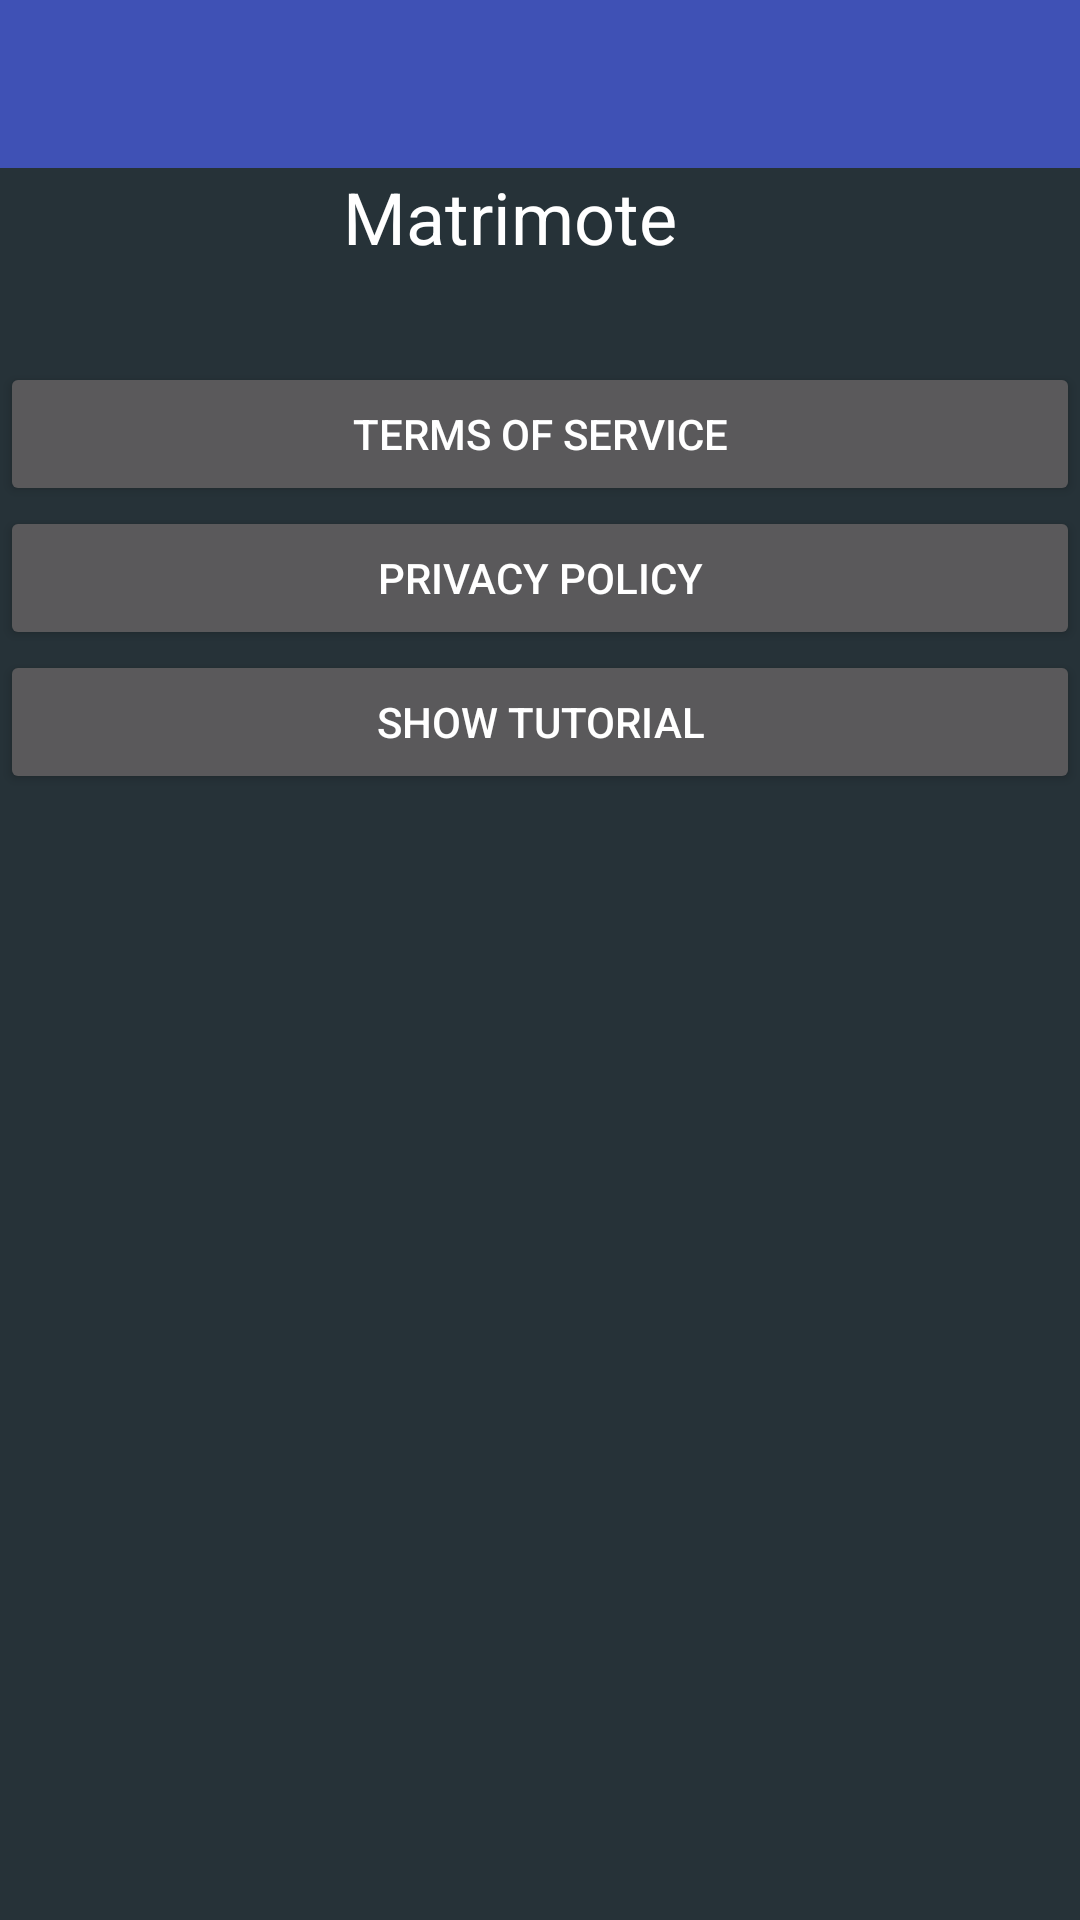

The Android layout XML behind this screen, and the referenced resources:
<!-- AndroidManifest.xml: application theme AppTheme -->
<!-- res/layout/about.xml -->
<?xml version="1.0" encoding="utf-8"?>
<LinearLayout
    xmlns:android="http://schemas.android.com/apk/res/android"
    android:layout_width="fill_parent"
    android:layout_height="wrap_content"
    android:gravity="center_horizontal"
    android:orientation="vertical" >

    <include android:id="@+id/toolbar"
        layout="@layout/toolbar"
        />

    <TextView
        android:layout_width="wrap_content"
        android:layout_height="wrap_content"
        android:layout_marginEnd="10sp"
        android:textSize="24sp"
        android:textColor="@color/white"
        android:text="@string/about_title"
        android:gravity="center"
        android:drawableEnd="@drawable/about_logo"
        android:drawablePadding="20dp"
        />

    <LinearLayout
        android:layout_width="fill_parent"
        android:layout_height="wrap_content"
        android:padding="4dip"
        android:gravity="center" >

        <TextView
            android:id="@+id/version_text"
            android:layout_width="wrap_content"
            android:layout_height="wrap_content"
            android:textSize="18sp"
            android:textColor="@color/white"
            />

    </LinearLayout>

    <Button
        android:id="@+id/button_tos"
        android:layout_width="fill_parent"
        android:layout_height="wrap_content"
        android:text="@string/about_button_tos"
        />

    <Button
        android:id="@+id/button_privacy"
        android:layout_width="fill_parent"
        android:layout_height="wrap_content"
        android:text="@string/about_button_privacy_policy"
        />

    <Button
        android:id="@+id/button_tutorial"
        android:layout_width="fill_parent"
        android:layout_height="wrap_content"
        android:text="@string/about_button_tutorial"
        />

</LinearLayout>
<!-- res/layout/toolbar.xml (included above) -->
<?xml version="1.0" encoding="utf-8"?>
<android.support.v7.widget.Toolbar
    xmlns:android="http://schemas.android.com/apk/res/android"
    xmlns:app="http://schemas.android.com/apk/res-auto"
    android:id="@+id/toolbar"
    android:layout_height="wrap_content"
    android:layout_width="match_parent"
    android:minHeight="?attr/actionBarSize"
    android:background="?attr/colorPrimary"
    app:theme="@style/ThemeOverlay.AppCompat.Dark.ActionBar"
    app:popupTheme="@style/ThemeOverlay.AppCompat.Light"
    />
<!-- resources referenced by this layout -->
<resources>
  <color name="white">#ffffff</color>
  <string name="about_button_privacy_policy">Privacy policy</string>
  <string name="about_button_tos">Terms of service</string>
  <string name="about_button_tutorial">Show tutorial</string>
  <string name="about_title">Matrimote</string>
  <style name="AppTheme" parent="Theme.AppCompat.NoActionBar">
          <item name="android:windowContentOverlay">@null</item>
          <item name="android:windowBackground">@color/blue_grey_dark</item>
  
          
          <item name="colorPrimary">@color/indigo</item>
          <item name="colorPrimaryDark">@color/indigo_dark</item>
          <item name="colorAccent">@color/material_pink_primary</item>
  
      </style>
  <color name="blue_grey_dark">#263238</color>
  <color name="indigo">#3f51b5</color>
  <color name="indigo_dark">#303f9f</color>
  <color name="material_pink_primary">#ff4081</color>
</resources>
